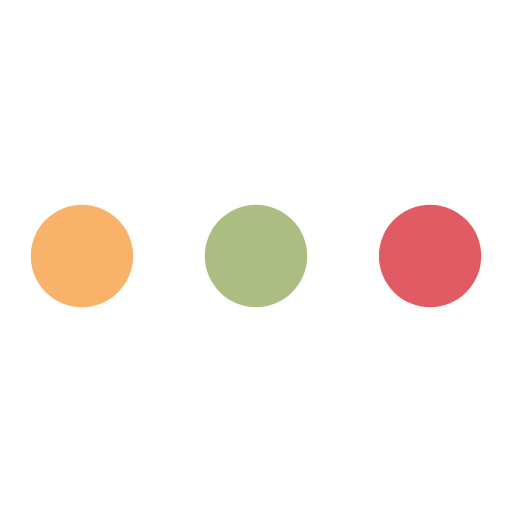
t = 0.00 s
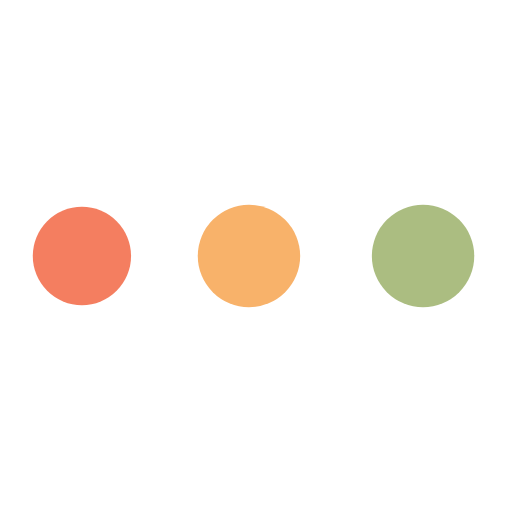
t = 0.31 s
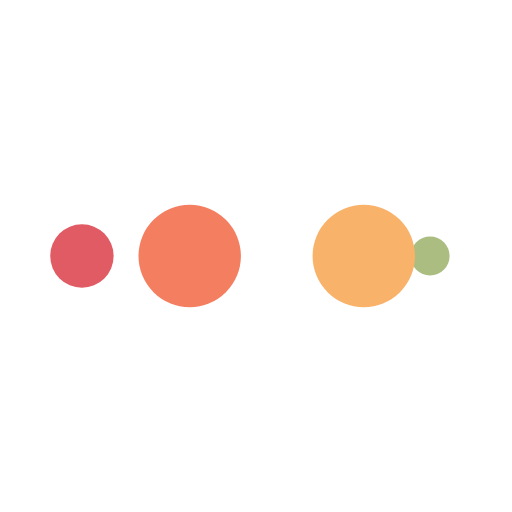
t = 0.51 s
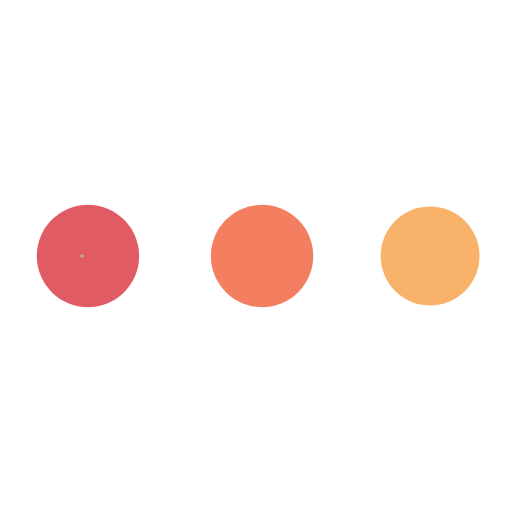
t = 0.82 s
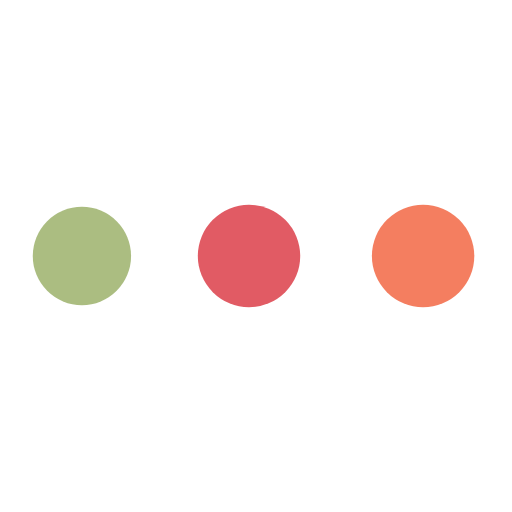
t = 1.13 s
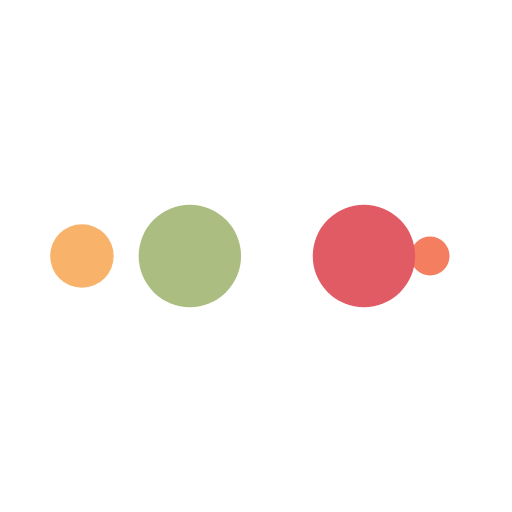
t = 1.33 s

The animated SVG that drew these frames (rendered in a browser with its animation timeline set to each time). Animation: 10 SMIL elements (animate=10); one cycle of 1.64 s, repeats indefinitely.

<?xml version="1.0" encoding="utf-8"?>
<svg xmlns="http://www.w3.org/2000/svg" xmlns:xlink="http://www.w3.org/1999/xlink" style="margin: auto; background: none; display: block; shape-rendering: auto;" width="200px" height="200px" viewBox="0 0 100 100" preserveAspectRatio="xMidYMid">
<circle cx="84" cy="50" r="10" fill="#e15b64">
    <animate attributeName="r" repeatCount="indefinite" dur="0.4098360655737705s" calcMode="spline" keyTimes="0;1" values="10;0" keySplines="0 0.5 0.5 1" begin="0s"></animate>
    <animate attributeName="fill" repeatCount="indefinite" dur="1.639344262295082s" calcMode="discrete" keyTimes="0;0.25;0.5;0.75;1" values="#e15b64;#abbd81;#f8b26a;#f47e60;#e15b64" begin="0s"></animate>
</circle><circle cx="16" cy="50" r="10" fill="#e15b64">
  <animate attributeName="r" repeatCount="indefinite" dur="1.639344262295082s" calcMode="spline" keyTimes="0;0.25;0.5;0.75;1" values="0;0;10;10;10" keySplines="0 0.5 0.5 1;0 0.5 0.5 1;0 0.5 0.5 1;0 0.5 0.5 1" begin="0s"></animate>
  <animate attributeName="cx" repeatCount="indefinite" dur="1.639344262295082s" calcMode="spline" keyTimes="0;0.25;0.5;0.75;1" values="16;16;16;50;84" keySplines="0 0.5 0.5 1;0 0.5 0.5 1;0 0.5 0.5 1;0 0.5 0.5 1" begin="0s"></animate>
</circle><circle cx="50" cy="50" r="10" fill="#f47e60">
  <animate attributeName="r" repeatCount="indefinite" dur="1.639344262295082s" calcMode="spline" keyTimes="0;0.25;0.5;0.75;1" values="0;0;10;10;10" keySplines="0 0.5 0.5 1;0 0.5 0.5 1;0 0.5 0.5 1;0 0.5 0.5 1" begin="-0.4098360655737705s"></animate>
  <animate attributeName="cx" repeatCount="indefinite" dur="1.639344262295082s" calcMode="spline" keyTimes="0;0.25;0.5;0.75;1" values="16;16;16;50;84" keySplines="0 0.5 0.5 1;0 0.5 0.5 1;0 0.5 0.5 1;0 0.5 0.5 1" begin="-0.4098360655737705s"></animate>
</circle><circle cx="84" cy="50" r="10" fill="#f8b26a">
  <animate attributeName="r" repeatCount="indefinite" dur="1.639344262295082s" calcMode="spline" keyTimes="0;0.25;0.5;0.75;1" values="0;0;10;10;10" keySplines="0 0.5 0.5 1;0 0.5 0.5 1;0 0.5 0.5 1;0 0.5 0.5 1" begin="-0.819672131147541s"></animate>
  <animate attributeName="cx" repeatCount="indefinite" dur="1.639344262295082s" calcMode="spline" keyTimes="0;0.25;0.5;0.75;1" values="16;16;16;50;84" keySplines="0 0.5 0.5 1;0 0.5 0.5 1;0 0.5 0.5 1;0 0.5 0.5 1" begin="-0.819672131147541s"></animate>
</circle><circle cx="16" cy="50" r="10" fill="#abbd81">
  <animate attributeName="r" repeatCount="indefinite" dur="1.639344262295082s" calcMode="spline" keyTimes="0;0.25;0.5;0.75;1" values="0;0;10;10;10" keySplines="0 0.5 0.5 1;0 0.5 0.5 1;0 0.5 0.5 1;0 0.5 0.5 1" begin="-1.2295081967213115s"></animate>
  <animate attributeName="cx" repeatCount="indefinite" dur="1.639344262295082s" calcMode="spline" keyTimes="0;0.25;0.5;0.75;1" values="16;16;16;50;84" keySplines="0 0.5 0.5 1;0 0.5 0.5 1;0 0.5 0.5 1;0 0.5 0.5 1" begin="-1.2295081967213115s"></animate>
</circle>
<!-- [ldio] generated by https://loading.io/ --></svg>